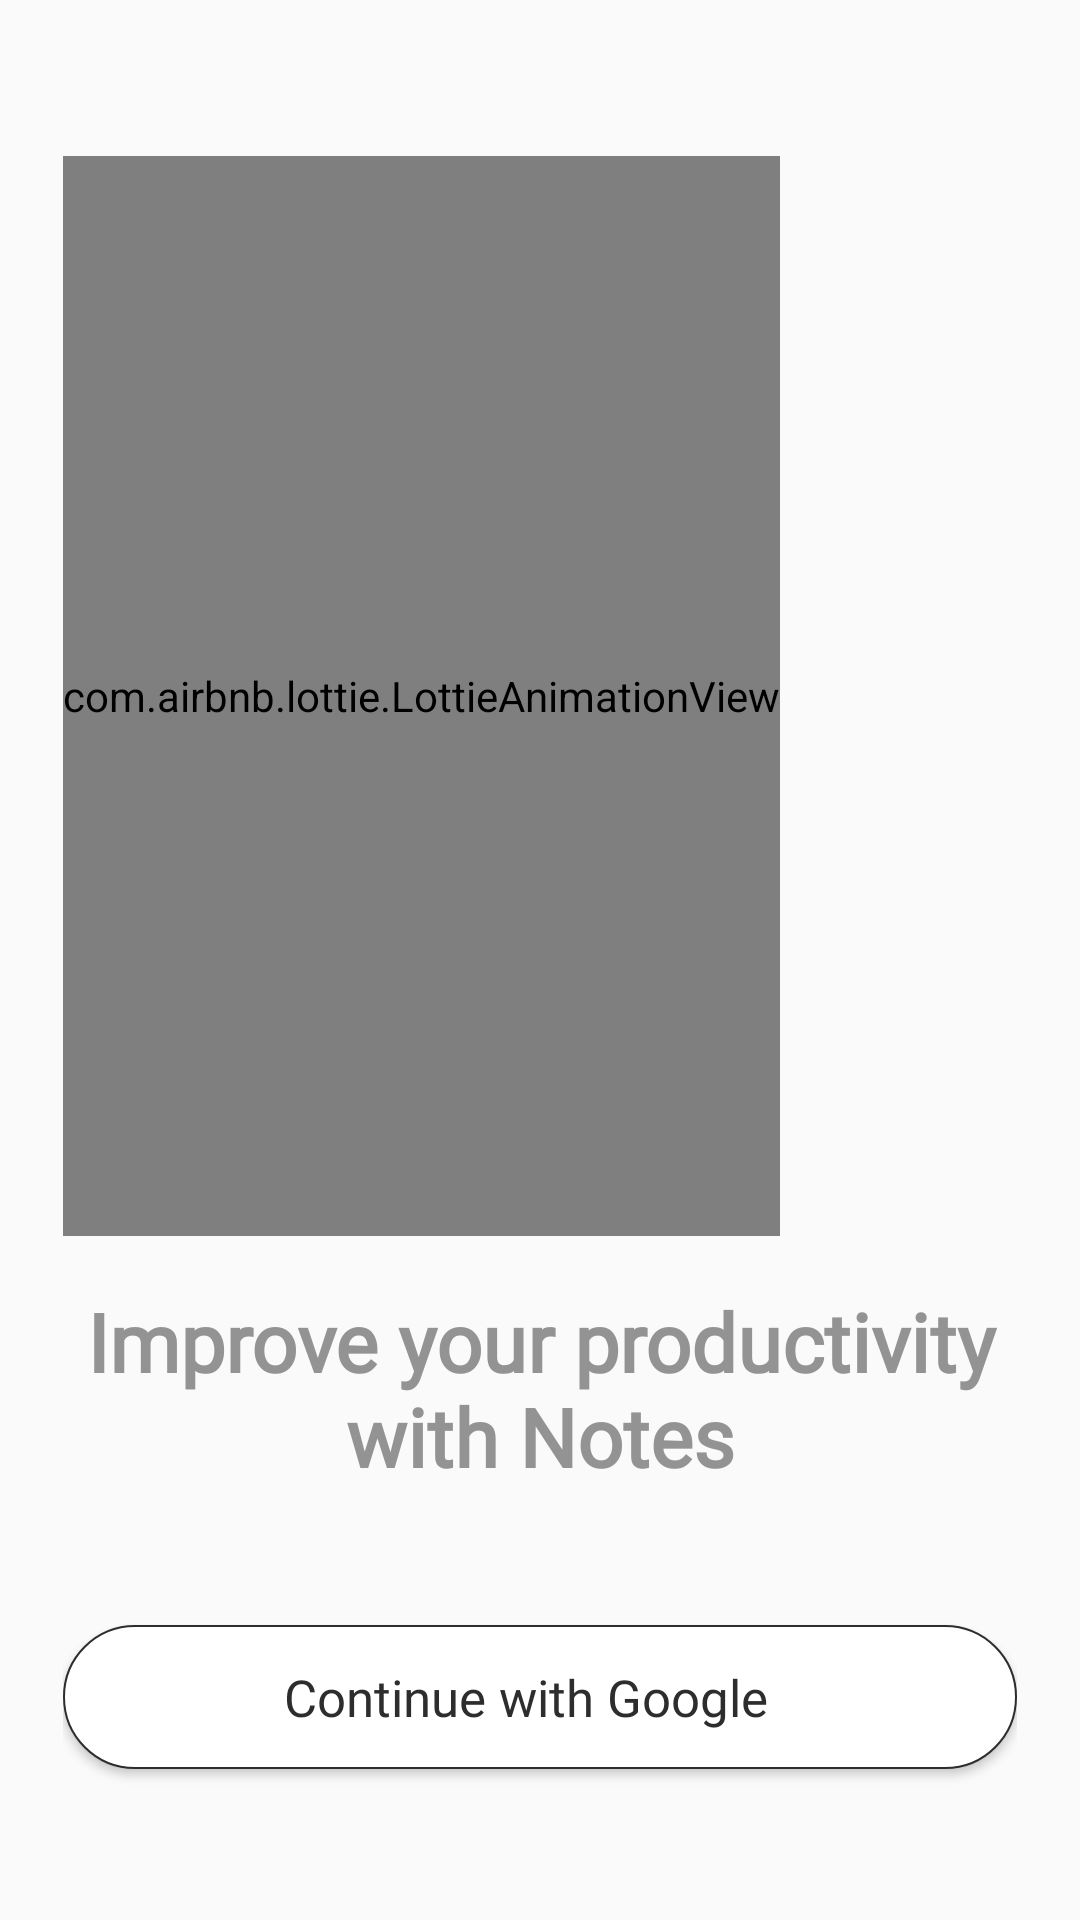

The Android layout XML behind this screen, and the referenced resources:
<!-- AndroidManifest.xml: application theme ThemeNotes -->
<!-- res/layout/fragment_auth.xml -->
<?xml version="1.0" encoding="utf-8"?>
<RelativeLayout xmlns:android="http://schemas.android.com/apk/res/android"
    xmlns:tools="http://schemas.android.com/tools"
    android:layout_width="match_parent"
    android:layout_height="match_parent"
    xmlns:app="http://schemas.android.com/apk/res-auto"
    tools:context=".auth.AuthFragment">

    <ProgressBar
        android:id="@+id/progressBar"
        android:layout_width="wrap_content"
        android:layout_height="wrap_content"
        android:indeterminate="true"
        android:indeterminateTint="@color/colorPrimary"
        android:indeterminateTintMode="src_in"
        android:layout_centerInParent="true"
        android:visibility="gone"/>

    <LinearLayout
        android:id="@+id/authContainer"
        android:layout_width="match_parent"
        android:layout_height="wrap_content"
        android:orientation="vertical"
        android:padding="21dp">

        <com.airbnb.lottie.LottieAnimationView
            android:id="@+id/productivityAnim"
            android:layout_width="wrap_content"
            android:layout_height="360dp"
            android:layout_marginTop="31dp"
            app:lottie_fileName="note_animation.json"
            app:lottie_autoPlay="true"
            app:lottie_loop="true"/>

        <TextView
            android:id="@+id/productivityLabel"
            android:layout_width="wrap_content"
            android:layout_height="wrap_content"
            android:layout_gravity="center"
            android:fontFamily="@font/spinnaker"
            android:gravity="center"
            android:text="@string/improve_your_productivity_with_notes"
            android:textColor="@color/light_grey"
            android:textSize="27sp"
            android:layout_marginTop="17dp"
            android:textStyle="bold"/>

        <Button
            android:id="@+id/googleLoginBtn"
            android:layout_width="match_parent"
            android:layout_height="wrap_content"
            android:layout_marginBottom="7dp"
            android:background="@drawable/custom_btn_background"
            android:drawableStart="@drawable/google_logo"
            android:fontFamily="@font/spinnaker"
            android:text="@string/continue_with_google"
            android:textAllCaps="false"
            android:textColor="@color/colorAccent"
            android:textSize="17sp"
            android:layout_marginTop="45dp"/>

    </LinearLayout>

</RelativeLayout>
<!-- resources referenced by this layout -->
<resources>
  <color name="colorAccent">#2D2D2D</color>
  <color name="colorPrimary">#417de9</color>
  <color name="light_grey">#939393</color>
  <!-- drawable custom_btn_background (drawable) -->
  <?xml version="1.0" encoding="utf-8"?>
  <shape xmlns:android="http://schemas.android.com/apk/res/android"
      android:shape="rectangle">
  
      <solid android:color="@color/white"/>
      <stroke android:color="@color/colorAccent"
          android:width="0.8dp"/>
      <corners android:radius="50dp"/>
      <padding android:left="51dp"
          android:right="60dp"/>
  
  </shape>
  <string name="continue_with_google">Continue with Google</string>
  <string name="improve_your_productivity_with_notes">Improve your productivity with Notes</string>
  <style name="ThemeNotes" parent="Theme.AppCompat.DayNight.NoActionBar">
          
          <item name="colorPrimary">@color/colorPrimary</item>
          <item name="colorPrimaryVariant">@color/colorPrimaryDark</item>
          <item name="colorOnPrimary">@color/white</item>
  
          
          <item name="android:statusBarColor" tools:targetApi="l">@color/backgroundDark</item>
          
          <item name="android:navigationBarColor">@color/backgroundDark</item>
      </style>
  <color name="white">#FFFFFF</color>
  <color name="colorPrimaryDark">#3463BA</color>
  <color name="backgroundDark">#252525</color>
</resources>
